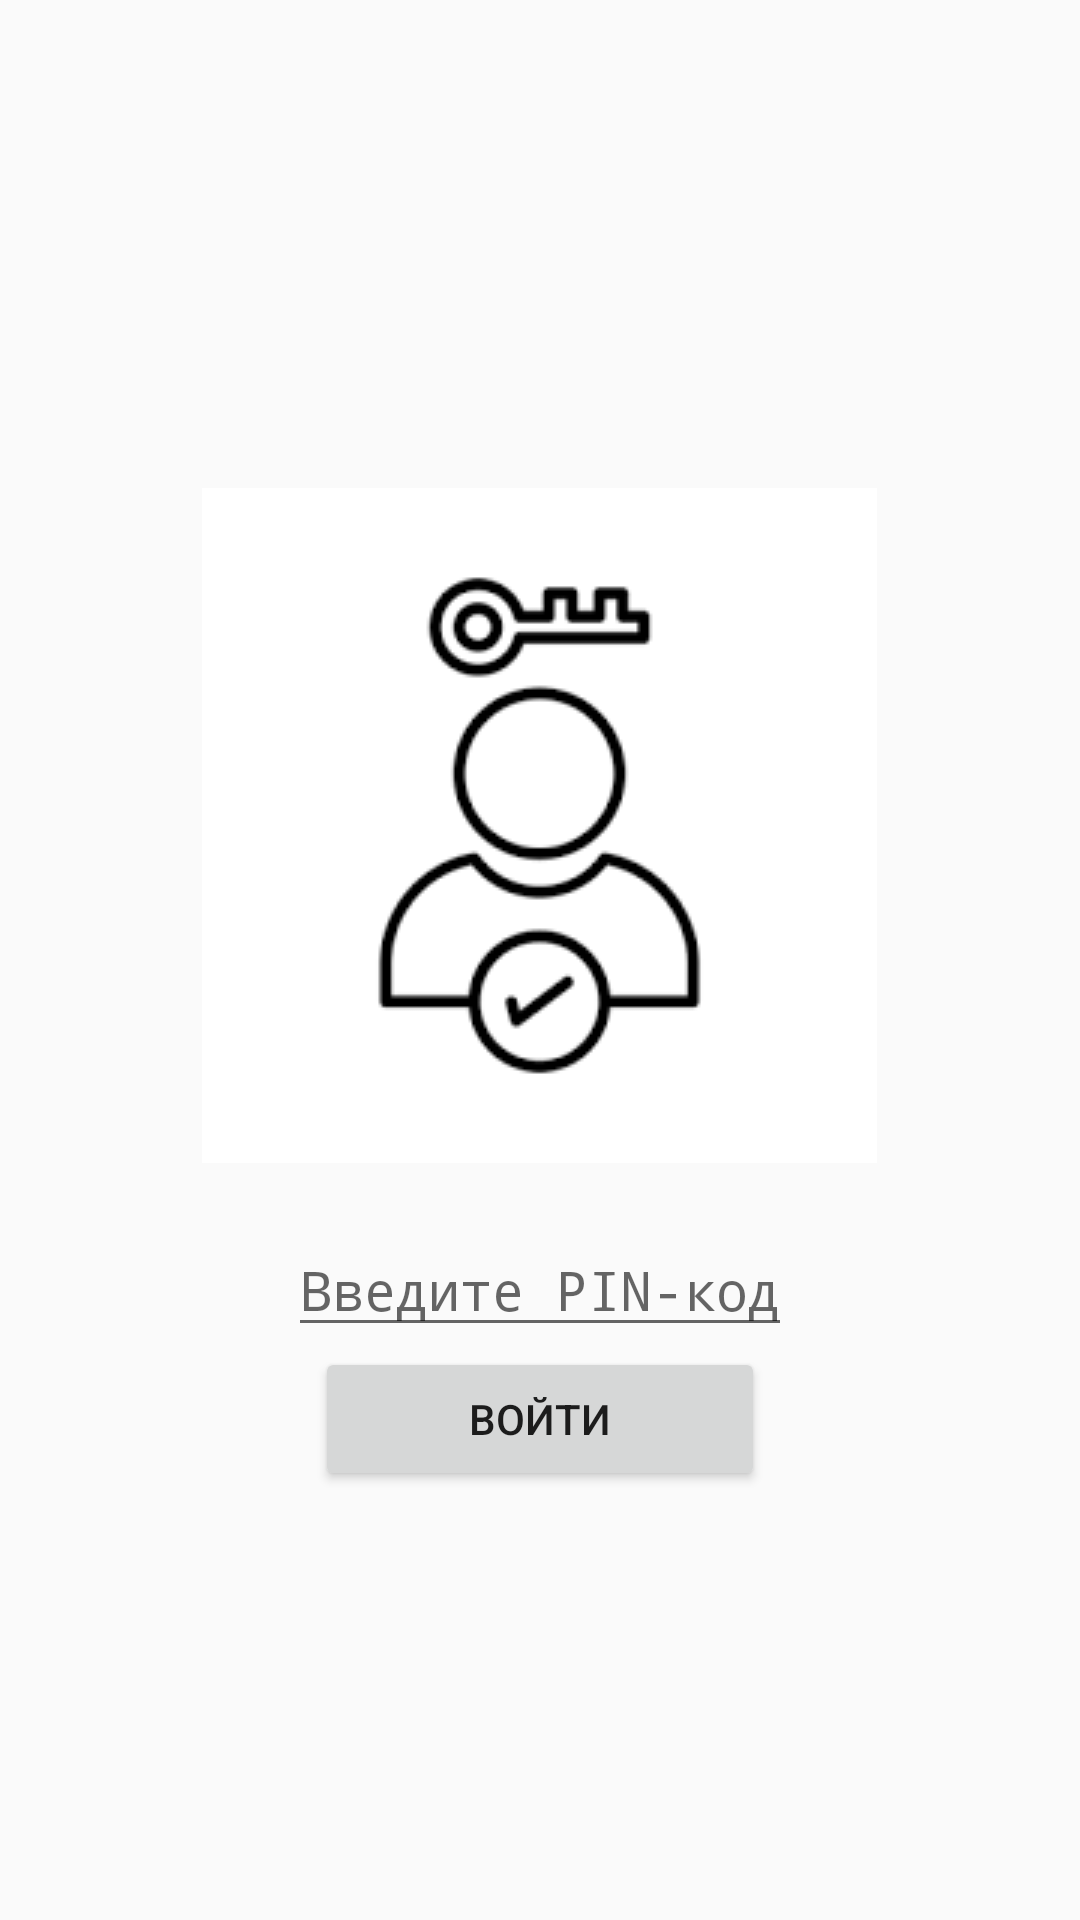

Write the Android layout XML for this screen, with the resource values it uses.
<!-- AndroidManifest.xml: activity theme Theme.Commandwork1511 -->
<!-- res/layout/activity_main.xml -->
<?xml version="1.0" encoding="utf-8"?>
<LinearLayout xmlns:android="http://schemas.android.com/apk/res/android"
    android:layout_width="match_parent"
    android:layout_height="match_parent"
    android:orientation="vertical"
    android:gravity="center"
    android:padding="16dp">
    <ImageView
        android:layout_width="wrap_content"
        android:layout_height="wrap_content"
        android:layout_gravity="center_horizontal"
        android:layout_margin="20dp"
        android:src="@drawable/login">
    </ImageView>

    <EditText
        android:id="@+id/pin_input"
        android:layout_width="wrap_content"
        android:layout_height="wrap_content"
        android:hint="Введите PIN-код"
        android:inputType="textPassword"
        android:maxLength="4" />

    <Button
        android:id="@+id/btn_forgot_pin"
        android:layout_width="match_parent"
        android:layout_height="wrap_content"
        android:text="Забыли ПИН?"
        android:visibility="gone" />

    <Button
        android:id="@+id/btn_login"
        android:layout_width="150dp"
        android:layout_height="wrap_content"
        android:orientation="horizontal"
        android:layout_gravity="center_horizontal"
        android:text="Войти" />
</LinearLayout>
<!-- resources referenced by this layout -->
<resources>
  <!-- drawable login: png bitmap (drawable, 3078 bytes) -->
  <style name="Theme.Commandwork1511" parent="Theme.AppCompat.Light" />
</resources>
